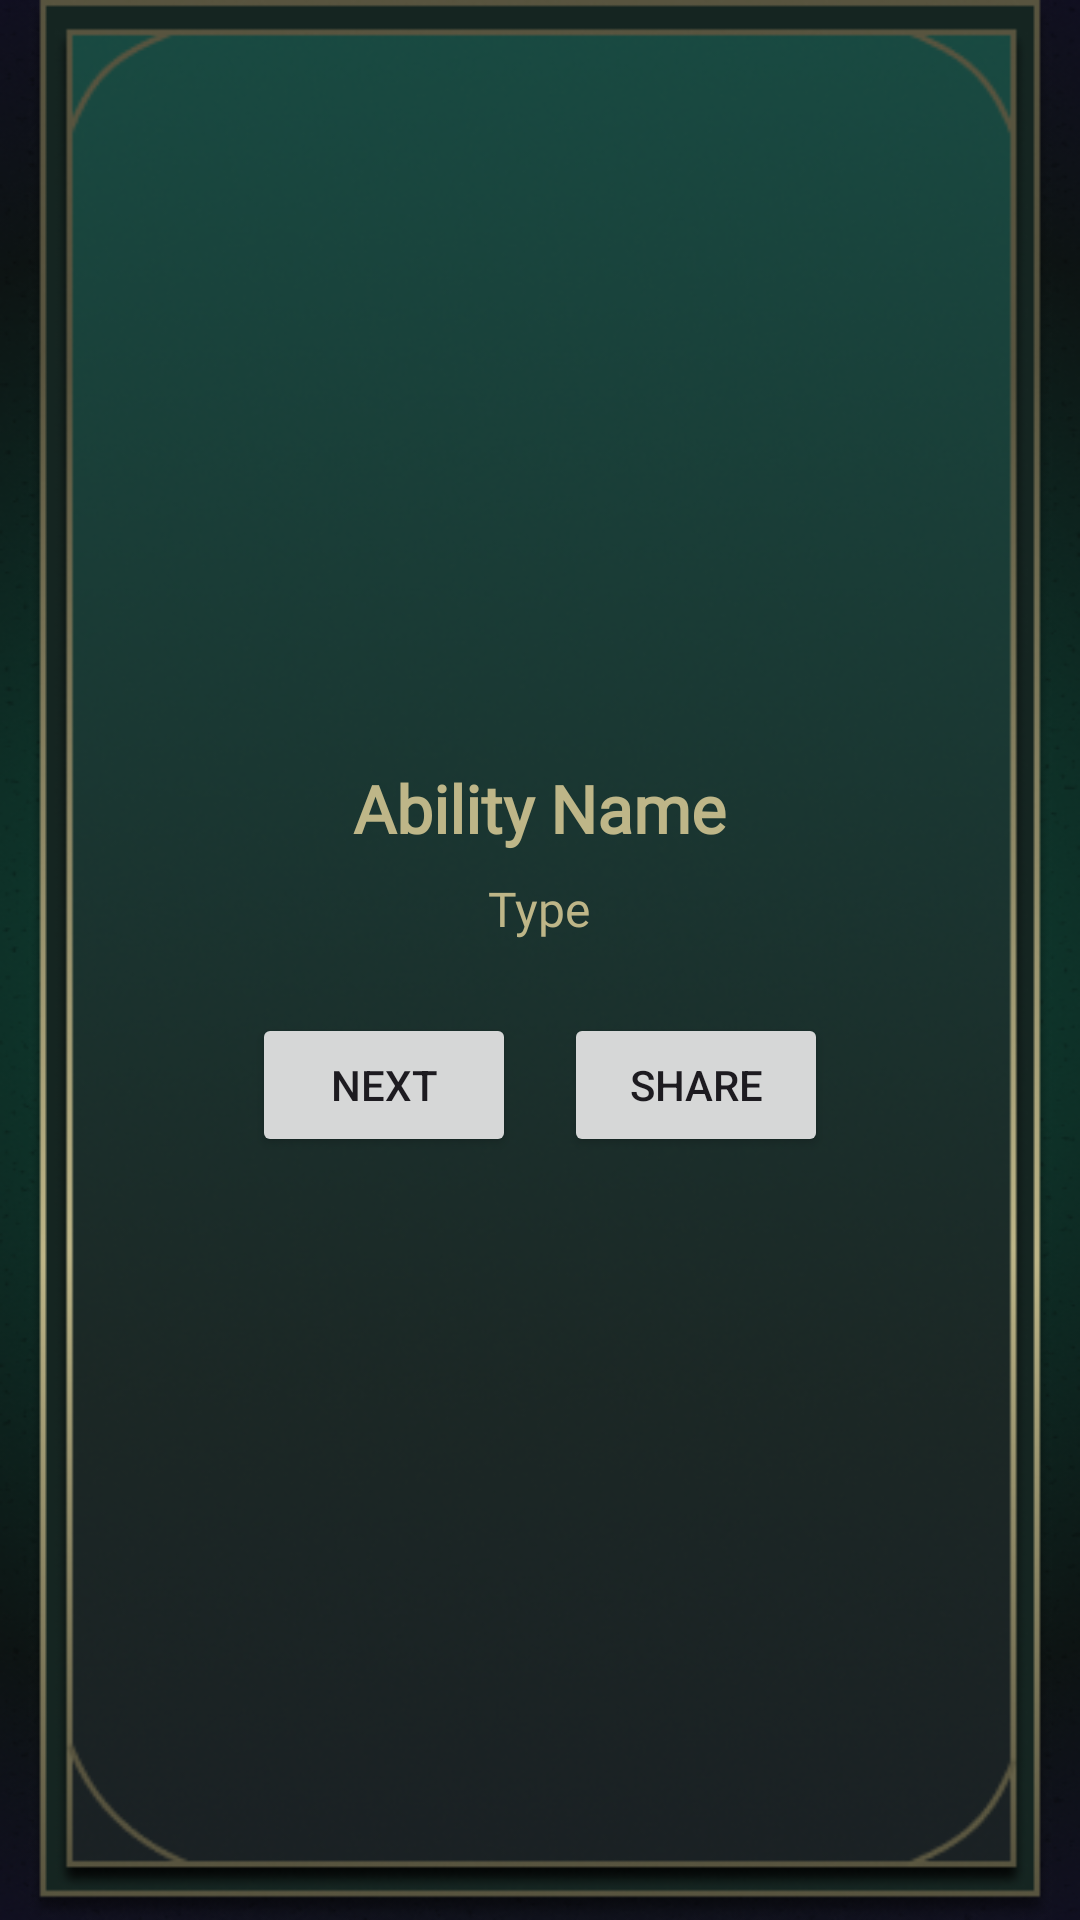

Reconstruct the res/layout file that produces this screen, plus the resources it refers to.
<!-- AndroidManifest.xml: application theme Theme.PocketGrimoire -->
<!-- res/layout/activity_random_ability.xml -->
<?xml version="1.0" encoding="utf-8"?>
<androidx.constraintlayout.widget.ConstraintLayout
    xmlns:android="http://schemas.android.com/apk/res/android"
    xmlns:app="http://schemas.android.com/apk/res-auto"
    android:layout_width="match_parent"
    android:layout_height="match_parent"
    android:background="@drawable/background">

    <ImageView
        android:id="@+id/centerCard"
        android:layout_width="wrap_content"
        android:layout_height="wrap_content"
        app:srcCompat="@drawable/middle_section"
        app:layout_constraintTop_toTopOf="parent"
        app:layout_constraintBottom_toBottomOf="parent"
        app:layout_constraintStart_toStartOf="parent"
        app:layout_constraintEnd_toEndOf="parent"/>

    <LinearLayout
        android:id="@+id/contentContainer"
        android:layout_width="0dp"
        android:layout_height="wrap_content"
        android:orientation="vertical"
        android:gravity="center_horizontal"
        android:padding="24dp"
        app:layout_constraintTop_toTopOf="@+id/centerCard"
        app:layout_constraintBottom_toBottomOf="@+id/centerCard"
        app:layout_constraintStart_toStartOf="@+id/centerCard"
        app:layout_constraintEnd_toEndOf="@+id/centerCard">

        <TextView
            android:id="@+id/textTitle"
            android:text="Ability Name"
            android:textStyle="bold"
            android:textSize="22sp"
            android:textColor="#BEB688"
            android:fontFamily="@font/inknut_antiqua_bold"
            android:layout_width="wrap_content"
            android:layout_height="wrap_content"/>

        <TextView
            android:id="@+id/textSubtitle"
            android:text="Type"
            android:layout_marginTop="8dp"
            android:textSize="16sp"
            android:textColor="#BEB688"
            android:fontFamily="@font/inknut_antiqua_regular"
            android:layout_width="wrap_content"
            android:layout_height="wrap_content"/>

        <LinearLayout
            android:layout_marginTop="24dp"
            android:orientation="horizontal"
            android:layout_width="wrap_content"
            android:layout_height="wrap_content">

            <Button
                android:id="@+id/btnNext"
                android:text="Next"
                android:layout_width="wrap_content"
                android:layout_height="wrap_content" />

            <Space
                android:layout_width="16dp"
                android:layout_height="wrap_content" />

            <Button
                android:id="@+id/btnShare"
                android:text="Share"
                android:layout_width="wrap_content"
                android:layout_height="wrap_content" />
        </LinearLayout>
    </LinearLayout>

</androidx.constraintlayout.widget.ConstraintLayout>
<!-- resources referenced by this layout -->
<resources>
  <!-- drawable background: png bitmap (drawable, 385428 bytes) -->
  <!-- drawable middle_section: png bitmap (drawable, 138989 bytes) -->
  <style name="Theme.PocketGrimoire" parent="Base.Theme.PocketGrimoire" />
  <style name="Base.Theme.PocketGrimoire" parent="Theme.Material3.DayNight.NoActionBar">
          
          
      </style>
</resources>
